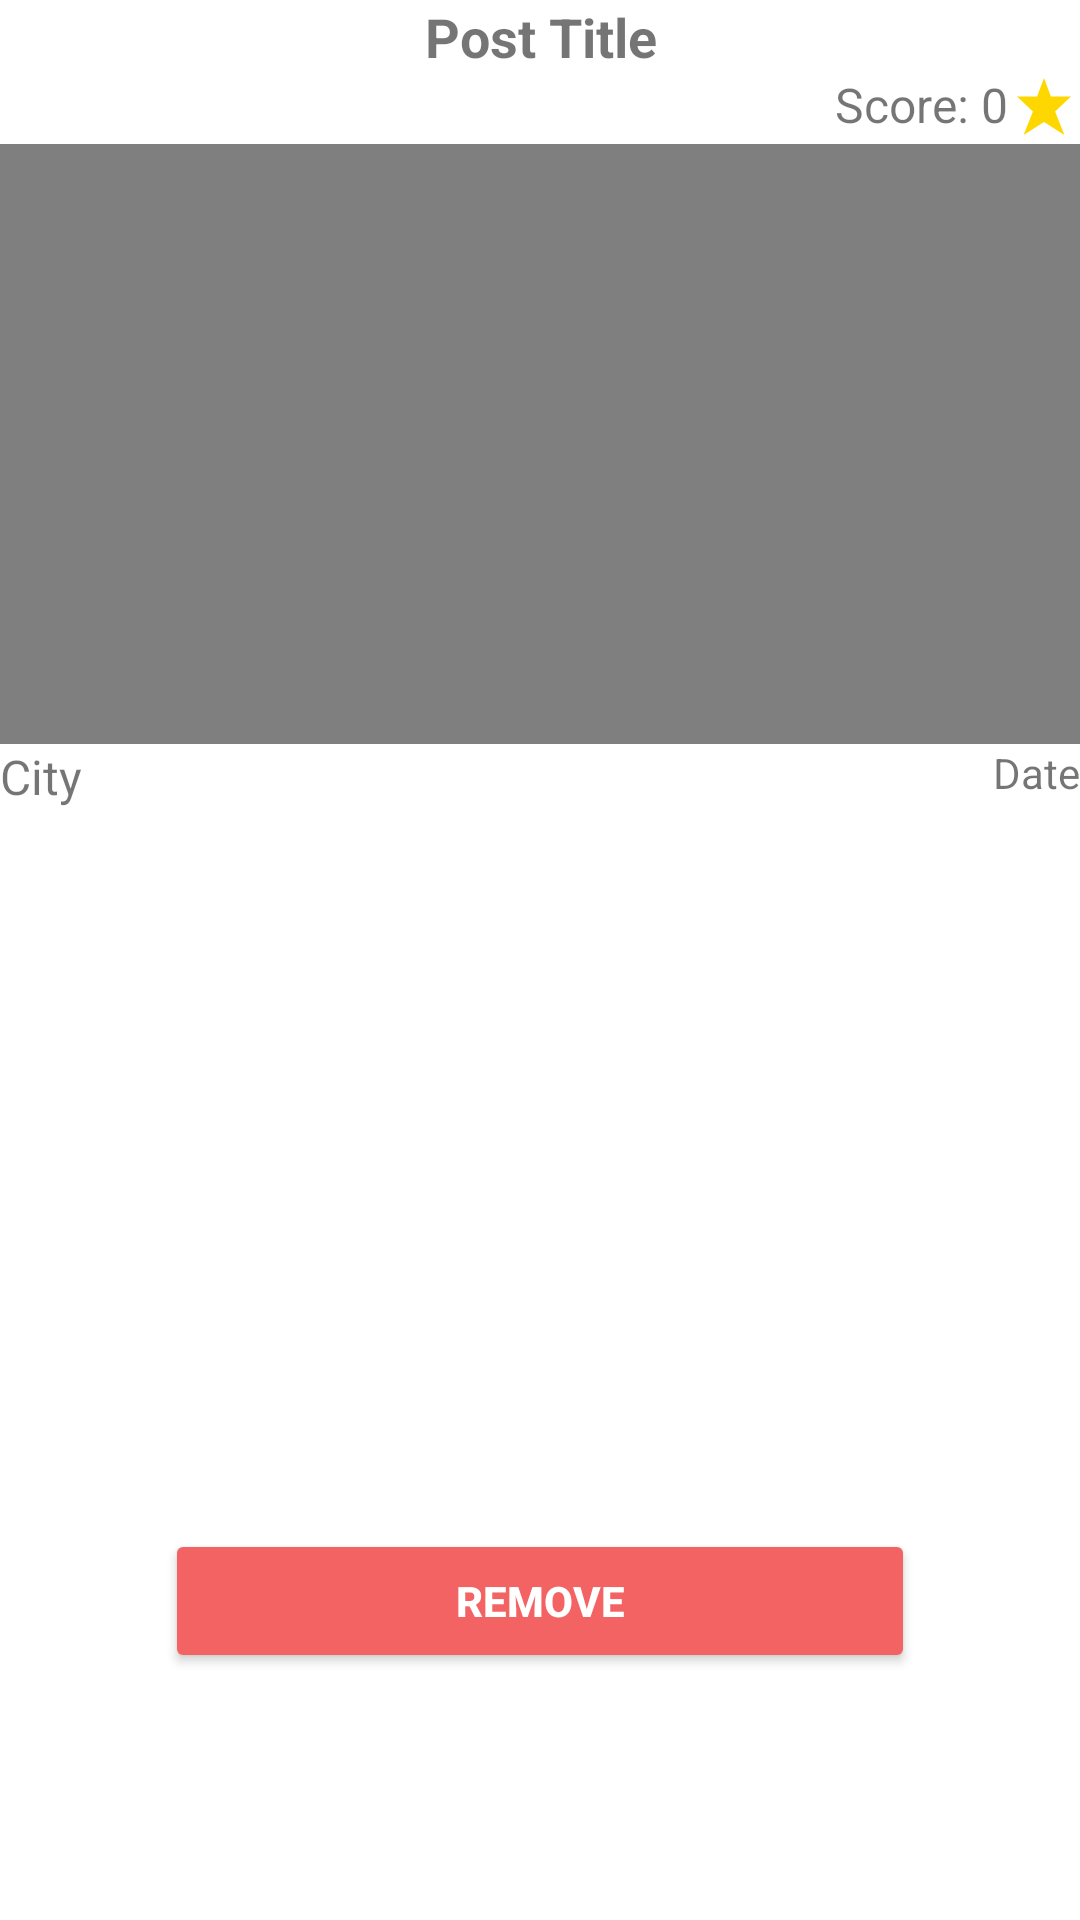

Layout XML and referenced resources for this Android screen:
<!-- AndroidManifest.xml: application theme Theme.RIUSApp -->
<!-- res/layout/fragment_post_overview.xml -->
<?xml version="1.0" encoding="utf-8"?>
<androidx.constraintlayout.widget.ConstraintLayout
    xmlns:android="http://schemas.android.com/apk/res/android"
    xmlns:app="http://schemas.android.com/apk/res-auto"
    xmlns:tools="http://schemas.android.com/tools"
    android:layout_width="match_parent"
    android:layout_height="match_parent"
    android:layout_margin="10dp">

    <TextView
        android:id="@+id/postTitleTextView"
        android:layout_width="wrap_content"
        android:layout_height="24dp"
        android:gravity="center"
        android:text="Post Title"
        android:textSize="18sp"
        android:textStyle="bold"
        app:layout_constraintBottom_toTopOf="@+id/ratingTextView"
        app:layout_constraintEnd_toEndOf="parent"
        app:layout_constraintStart_toStartOf="parent"
        app:layout_constraintTop_toTopOf="parent"
        app:layout_constraintVertical_bias="0.060000002" />

    <TextView
        android:id="@+id/ratingTextView"
        android:layout_width="wrap_content"
        android:layout_height="24dp"
        android:drawableEnd="@drawable/ic_star"
        android:text="Score: 0"
        android:textSize="16sp"
        app:layout_constraintBottom_toTopOf="@+id/videoPlayer"
        app:layout_constraintEnd_toEndOf="parent"
        app:layout_constraintHorizontal_bias="1.0"
        app:layout_constraintStart_toStartOf="parent" />

    <VideoView
        android:id="@+id/videoPlayer"
        android:layout_width="match_parent"
        android:layout_height="200dp"
        app:layout_constraintEnd_toEndOf="parent"
        app:layout_constraintHorizontal_bias="1.0"
        app:layout_constraintStart_toStartOf="parent"
        app:layout_constraintTop_toBottomOf="@+id/ratingTextView" />

    <TextView
        android:id="@+id/cityTextView"
        android:layout_width="match_parent"
        android:layout_height="wrap_content"
        android:text="City"
        android:textSize="16sp"
        app:layout_constraintEnd_toStartOf="@+id/dateTextView"
        app:layout_constraintStart_toStartOf="parent"
        app:layout_constraintTop_toBottomOf="@+id/videoPlayer" />

    <TextView
        android:id="@+id/dateTextView"
        android:layout_width="wrap_content"
        android:layout_height="24dp"
        android:text="Date"
        android:textSize="14sp"
        app:layout_constraintEnd_toEndOf="parent"
        app:layout_constraintTop_toBottomOf="@+id/videoPlayer" />

    <androidx.recyclerview.widget.RecyclerView
        android:id="@+id/commentRecyclerView"
        android:layout_width="match_parent"
        android:layout_height="200dp"
        android:layout_gravity="start"
        android:layout_marginTop="8dp"
        app:layoutManager="LinearLayoutManager"
        app:layout_constraintEnd_toEndOf="parent"
        app:layout_constraintStart_toStartOf="parent"
        app:layout_constraintTop_toBottomOf="@+id/cityTextView" />

    <LinearLayout
        android:id="@+id/userListHeader"
        android:layout_width="0dp"
        android:layout_height="wrap_content"
        android:layout_alignParentBottom="true"
        android:layout_marginTop="16dp"
        android:gravity="center_horizontal"
        android:orientation="vertical"
        android:padding="16dp"
        app:layout_constraintEnd_toEndOf="parent"
        app:layout_constraintStart_toStartOf="parent"
        app:layout_constraintTop_toBottomOf="@+id/commentRecyclerView">

        <Button
            android:id="@+id/btnRemove"
            android:layout_width="250dp"
            android:layout_height="wrap_content"
            android:layout_weight="1"
            android:backgroundTint="#F36363"
            android:onClick="onFilterButtonClick"
            android:text="REMOVE"
            android:textColor="@color/white"
            android:textSize="14sp"
            android:textStyle="bold" />
    </LinearLayout>


</androidx.constraintlayout.widget.ConstraintLayout>
<!-- resources referenced by this layout -->
<resources>
  <color name="white">#FFFFFFFF</color>
  <!-- drawable ic_star (drawable) -->
  <vector xmlns:android="http://schemas.android.com/apk/res/android"
      android:width="24dp"
      android:height="24dp"
      android:viewportWidth="24.0"
      android:viewportHeight="24.0"
      android:tint="#FFD700">
      <path
          android:fillColor="#FFD700"
          android:pathData="M12 2L14.3 8.2H21L15.7 13.2L18.8 21L12 16.7L5.2 21L8.3 13.2L3 8.2H9.7L12 2"/>
  </vector>
  <style name="Theme.RIUSApp" parent="Theme.MaterialComponents.DayNight.DarkActionBar">
          <item name="colorPrimary">@color/gray</item>
          <item name="colorPrimaryVariant">@color/black</item>
          <item name="colorOnPrimary">@color/black</item>
          <item name="colorSecondary">@color/teal_200</item>
          <item name="colorSecondaryVariant">@color/teal_200</item>
          <item name="colorOnSecondary">@color/black</item>
          <item name="android:statusBarColor" tools:targetApi="l">?attr/colorPrimaryVariant</item>
      </style>
  <color name="gray">#393939</color>
  <color name="black">#D53A3939</color>
  <color name="teal_200">#FF03DAC5</color>
</resources>
